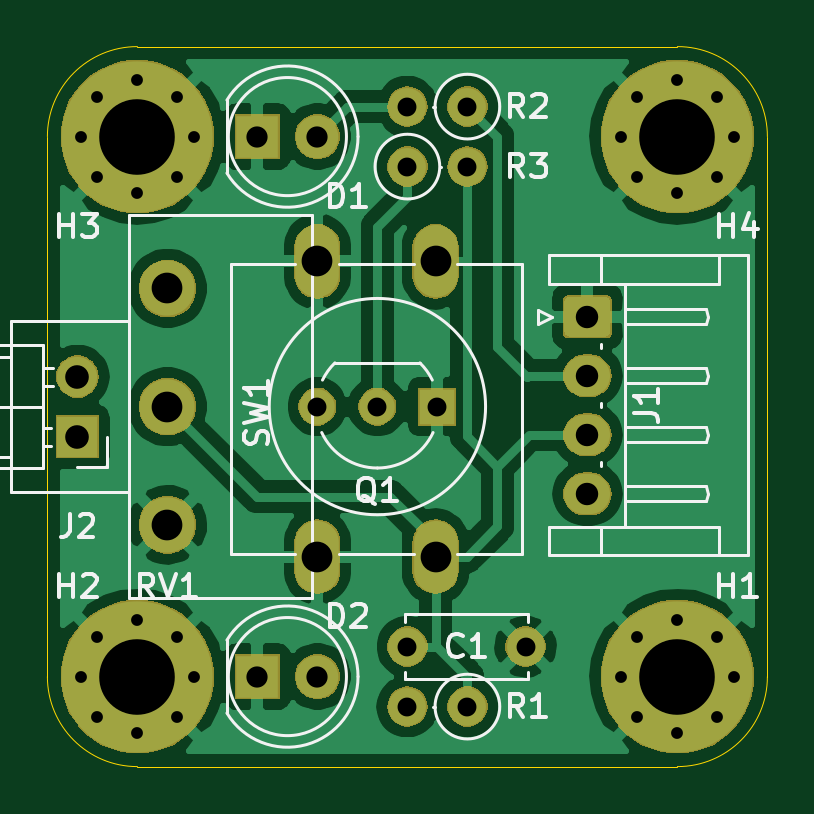
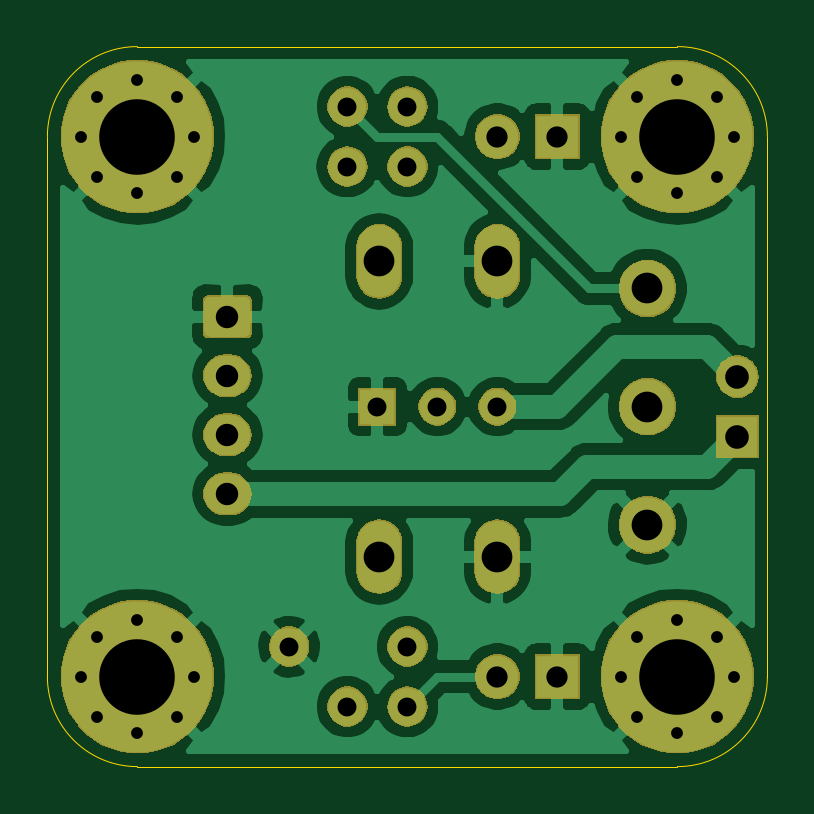
Circuit board: 10 layer files. Board 30.5 x 30.5 mm.
- bottom_copper: daughterBoard-B_Cu.gbr (56141 bytes)
- bottom_mask: daughterBoard-B_Mask.gbr (34532 bytes)
- paste: daughterBoard-B_Paste.gbr (495 bytes)
- bottom_silk: daughterBoard-B_SilkS.gbr (496 bytes)
- outline: daughterBoard-Edge_Cuts.gbr (988 bytes)
- top_copper: daughterBoard-F_Cu.gbr (57280 bytes)
- top_mask: daughterBoard-F_Mask.gbr (34532 bytes)
- paste: daughterBoard-F_Paste.gbr (495 bytes)
- top_silk: daughterBoard-F_SilkS.gbr (14810 bytes)
- drill: daughterBoard.drl (1178 bytes)

=== bottom_copper: daughterBoard-B_Cu.gbr (56141 bytes, source omitted) ===
=== bottom_mask: daughterBoard-B_Mask.gbr (34532 bytes, source omitted) ===
=== paste: daughterBoard-B_Paste.gbr ===
G04 #@! TF.GenerationSoftware,KiCad,Pcbnew,(5.1.4)-1*
G04 #@! TF.CreationDate,2021-01-14T09:01:17+01:00*
G04 #@! TF.ProjectId,daughterBoard,64617567-6874-4657-9242-6f6172642e6b,rev?*
G04 #@! TF.SameCoordinates,Original*
G04 #@! TF.FileFunction,Paste,Bot*
G04 #@! TF.FilePolarity,Positive*
%FSLAX46Y46*%
G04 Gerber Fmt 4.6, Leading zero omitted, Abs format (unit mm)*
G04 Created by KiCad (PCBNEW (5.1.4)-1) date 2021-01-14 09:01:17*
%MOMM*%
%LPD*%
G04 APERTURE LIST*
G04 APERTURE END LIST*
M02*

=== bottom_silk: daughterBoard-B_SilkS.gbr ===
G04 #@! TF.GenerationSoftware,KiCad,Pcbnew,(5.1.4)-1*
G04 #@! TF.CreationDate,2021-01-14T09:01:17+01:00*
G04 #@! TF.ProjectId,daughterBoard,64617567-6874-4657-9242-6f6172642e6b,rev?*
G04 #@! TF.SameCoordinates,Original*
G04 #@! TF.FileFunction,Legend,Bot*
G04 #@! TF.FilePolarity,Positive*
%FSLAX46Y46*%
G04 Gerber Fmt 4.6, Leading zero omitted, Abs format (unit mm)*
G04 Created by KiCad (PCBNEW (5.1.4)-1) date 2021-01-14 09:01:17*
%MOMM*%
%LPD*%
G04 APERTURE LIST*
G04 APERTURE END LIST*
M02*

=== outline: daughterBoard-Edge_Cuts.gbr ===
G04 #@! TF.GenerationSoftware,KiCad,Pcbnew,(5.1.4)-1*
G04 #@! TF.CreationDate,2021-01-14T09:01:17+01:00*
G04 #@! TF.ProjectId,daughterBoard,64617567-6874-4657-9242-6f6172642e6b,rev?*
G04 #@! TF.SameCoordinates,Original*
G04 #@! TF.FileFunction,Profile,NP*
%FSLAX46Y46*%
G04 Gerber Fmt 4.6, Leading zero omitted, Abs format (unit mm)*
G04 Created by KiCad (PCBNEW (5.1.4)-1) date 2021-01-14 09:01:17*
%MOMM*%
%LPD*%
G04 APERTURE LIST*
%ADD10C,0.050000*%
G04 APERTURE END LIST*
D10*
X129540000Y-92710000D02*
G75*
G02X133350000Y-88900000I3810000J0D01*
G01*
X156210000Y-88900000D02*
G75*
G02X160020000Y-92710000I0J-3810000D01*
G01*
X160020000Y-115570000D02*
G75*
G02X156210000Y-119380000I-3810000J0D01*
G01*
X133350000Y-119380000D02*
G75*
G02X129540000Y-115570000I0J3810000D01*
G01*
X160020000Y-92710000D02*
X160020000Y-115570000D01*
X133350000Y-88900000D02*
X156210000Y-88900000D01*
X129540000Y-115570000D02*
X129540000Y-92710000D01*
X156210000Y-119380000D02*
X133350000Y-119380000D01*
M02*

=== top_copper: daughterBoard-F_Cu.gbr (57280 bytes, source omitted) ===
=== top_mask: daughterBoard-F_Mask.gbr (34532 bytes, source omitted) ===
=== paste: daughterBoard-F_Paste.gbr ===
G04 #@! TF.GenerationSoftware,KiCad,Pcbnew,(5.1.4)-1*
G04 #@! TF.CreationDate,2021-01-14T09:01:17+01:00*
G04 #@! TF.ProjectId,daughterBoard,64617567-6874-4657-9242-6f6172642e6b,rev?*
G04 #@! TF.SameCoordinates,Original*
G04 #@! TF.FileFunction,Paste,Top*
G04 #@! TF.FilePolarity,Positive*
%FSLAX46Y46*%
G04 Gerber Fmt 4.6, Leading zero omitted, Abs format (unit mm)*
G04 Created by KiCad (PCBNEW (5.1.4)-1) date 2021-01-14 09:01:17*
%MOMM*%
%LPD*%
G04 APERTURE LIST*
G04 APERTURE END LIST*
M02*

=== top_silk: daughterBoard-F_SilkS.gbr (14810 bytes, source omitted) ===
=== drill: daughterBoard.drl ===
M48
; DRILL file {KiCad (5.1.4)-1} date 14.01.2021 9:01:15
; FORMAT={-:-/ absolute / inch / decimal}
; #@! TF.CreationDate,2021-01-14T09:01:15+01:00
; #@! TF.GenerationSoftware,Kicad,Pcbnew,(5.1.4)-1
FMAT,2
INCH
T1C0.0197
T2C0.0315
T3C0.0354
T4C0.0374
T5C0.0394
T6C0.0512
T7C0.1260
%
G90
G05
T1
X5.1555Y-3.65
X5.1832Y-3.5832
X5.1832Y-3.7168
X5.25Y-3.5555
X5.25Y-3.7445
X5.3168Y-3.5832
X5.3168Y-3.7168
X5.3445Y-3.65
X5.1555Y-4.55
X5.1832Y-4.4832
X5.1832Y-4.6168
X5.25Y-4.4555
X5.25Y-4.6445
X5.3168Y-4.4832
X5.3168Y-4.6168
X5.3445Y-4.55
X6.0555Y-3.65
X6.0832Y-3.5832
X6.0832Y-3.7168
X6.15Y-3.5555
X6.15Y-3.7445
X6.2168Y-3.5832
X6.2168Y-3.7168
X6.2445Y-3.65
X6.0555Y-4.55
X6.0832Y-4.4832
X6.0832Y-4.6168
X6.15Y-4.4555
X6.15Y-4.6445
X6.2168Y-4.4832
X6.2168Y-4.6168
X6.2445Y-4.55
T2
X5.7Y-4.5
X5.8969Y-4.5
X5.7Y-4.6
X5.8Y-4.6
X5.7Y-3.7
X5.8Y-3.7
X5.55Y-4.1
X5.65Y-4.1
X5.75Y-4.1
X5.7Y-3.6
X5.8Y-3.6
T3
X5.45Y-4.55
X5.55Y-4.55
X5.45Y-3.65
X5.55Y-3.65
T4
X6.0Y-3.95
X6.0Y-4.0484
X6.0Y-4.1469
X6.0Y-4.2453
T5
X5.15Y-4.05
X5.15Y-4.15
T6
X5.3Y-3.9031
X5.3Y-4.1
X5.3Y-4.2969
X5.55Y-3.8579
X5.55Y-4.35
X5.7469Y-3.8579
X5.7469Y-4.35
T7
X6.15Y-4.55
X5.25Y-3.65
X5.25Y-4.55
X6.15Y-3.65
T0
M30

